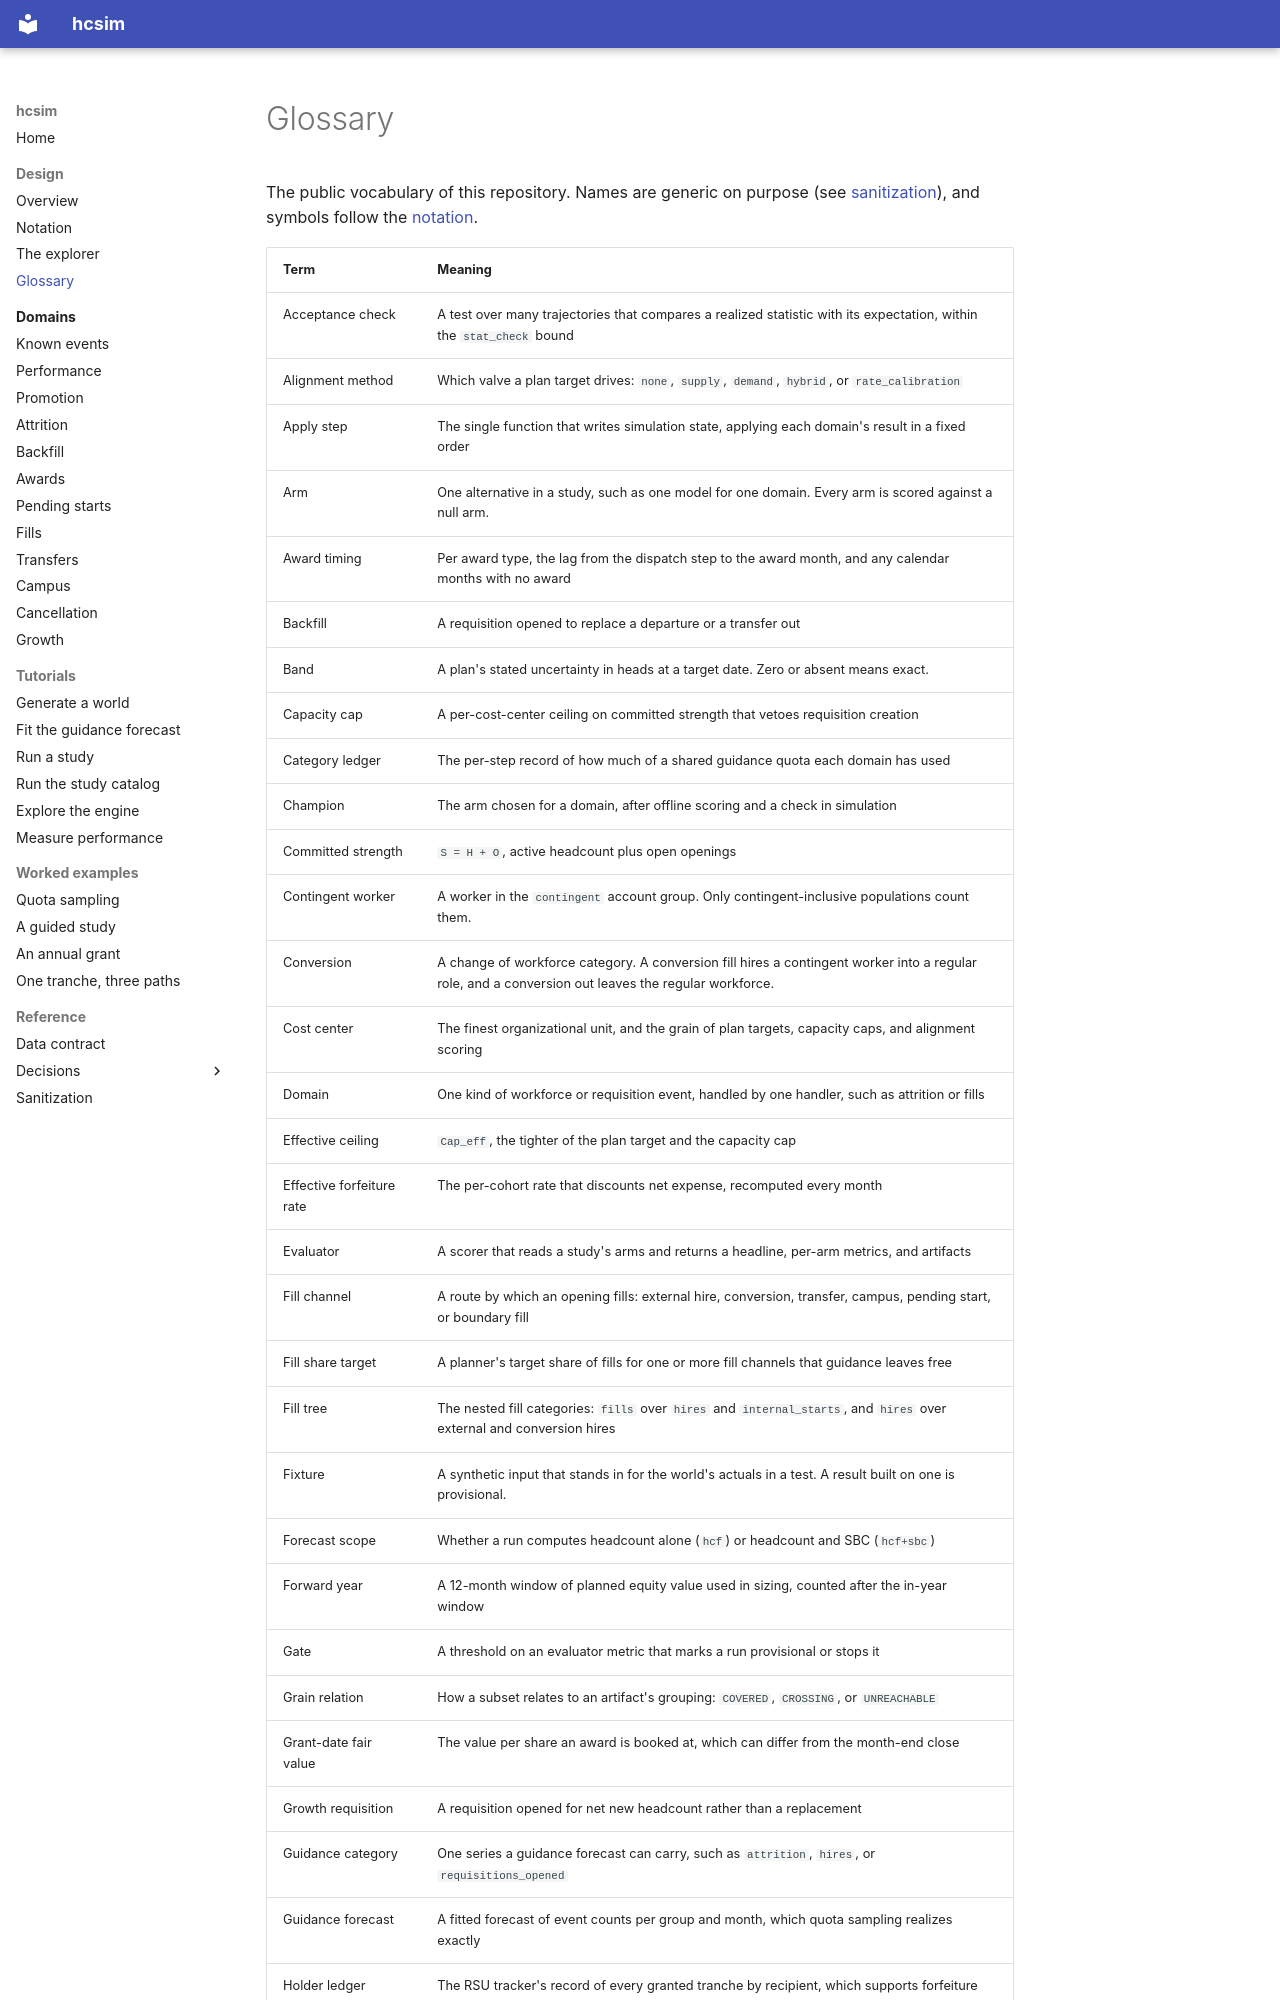

repository: rio-sanjuan/headcount-simulation · page: glossary/index.html · generator: mkdocs

# Glossary

The public vocabulary of this repository. Names are generic on purpose (see [sanitization](sanitization.md)), and symbols follow the [notation](design/notation.md).

| Term | Meaning |
|---|---|
| Acceptance check | A test over many trajectories that compares a realized statistic with its expectation, within the `stat_check` bound |
| Alignment method | Which valve a plan target drives: `none`, `supply`, `demand`, `hybrid`, or `rate_calibration` |
| Apply step | The single function that writes simulation state, applying each domain's result in a fixed order |
| Arm | One alternative in a study, such as one model for one domain. Every arm is scored against a null arm. |
| Award timing | Per award type, the lag from the dispatch step to the award month, and any calendar months with no award |
| Backfill | A requisition opened to replace a departure or a transfer out |
| Band | A plan's stated uncertainty in heads at a target date. Zero or absent means exact. |
| Capacity cap | A per-cost-center ceiling on committed strength that vetoes requisition creation |
| Category ledger | The per-step record of how much of a shared guidance quota each domain has used |
| Champion | The arm chosen for a domain, after offline scoring and a check in simulation |
| Committed strength | `S = H + O`, active headcount plus open openings |
| Contingent worker | A worker in the `contingent` account group. Only contingent-inclusive populations count them. |
| Conversion | A change of workforce category. A conversion fill hires a contingent worker into a regular role, and a conversion out leaves the regular workforce. |
| Cost center | The finest organizational unit, and the grain of plan targets, capacity caps, and alignment scoring |
| Domain | One kind of workforce or requisition event, handled by one handler, such as attrition or fills |
| Effective ceiling | `Cap_eff`, the tighter of the plan target and the capacity cap |
| Effective forfeiture rate | The per-cohort rate that discounts net expense, recomputed every month |
| Evaluator | A scorer that reads a study's arms and returns a headline, per-arm metrics, and artifacts |
| Fill channel | A route by which an opening fills: external hire, conversion, transfer, campus, pending start, or boundary fill |
| Fill share target | A planner's target share of fills for one or more fill channels that guidance leaves free |
| Fill tree | The nested fill categories: `fills` over `hires` and `internal_starts`, and `hires` over external and conversion hires |
| Fixture | A synthetic input that stands in for the world's actuals in a test. A result built on one is provisional. |
| Forecast scope | Whether a run computes headcount alone (`hcf`) or headcount and SBC (`hcf+sbc`) |
| Forward year | A 12-month window of planned equity value used in sizing, counted after the in-year window |
| Gate | A threshold on an evaluator metric that marks a run provisional or stops it |
| Grain relation | How a subset relates to an artifact's grouping: `COVERED`, `CROSSING`, or `UNREACHABLE` |
| Grant-date fair value | The value per share an award is booked at, which can differ from the month-end close |
| Growth requisition | A requisition opened for net new headcount rather than a replacement |
| Guidance category | One series a guidance forecast can carry, such as `attrition`, `hires`, or `requisitions_opened` |
| Guidance forecast | A fitted forecast of event counts per group and month, which quota sampling realizes exactly |
| Holder ledger | The RSU tracker's record of every granted tranche by recipient, which supports forfeiture and moves between cost centers |
| Known event
